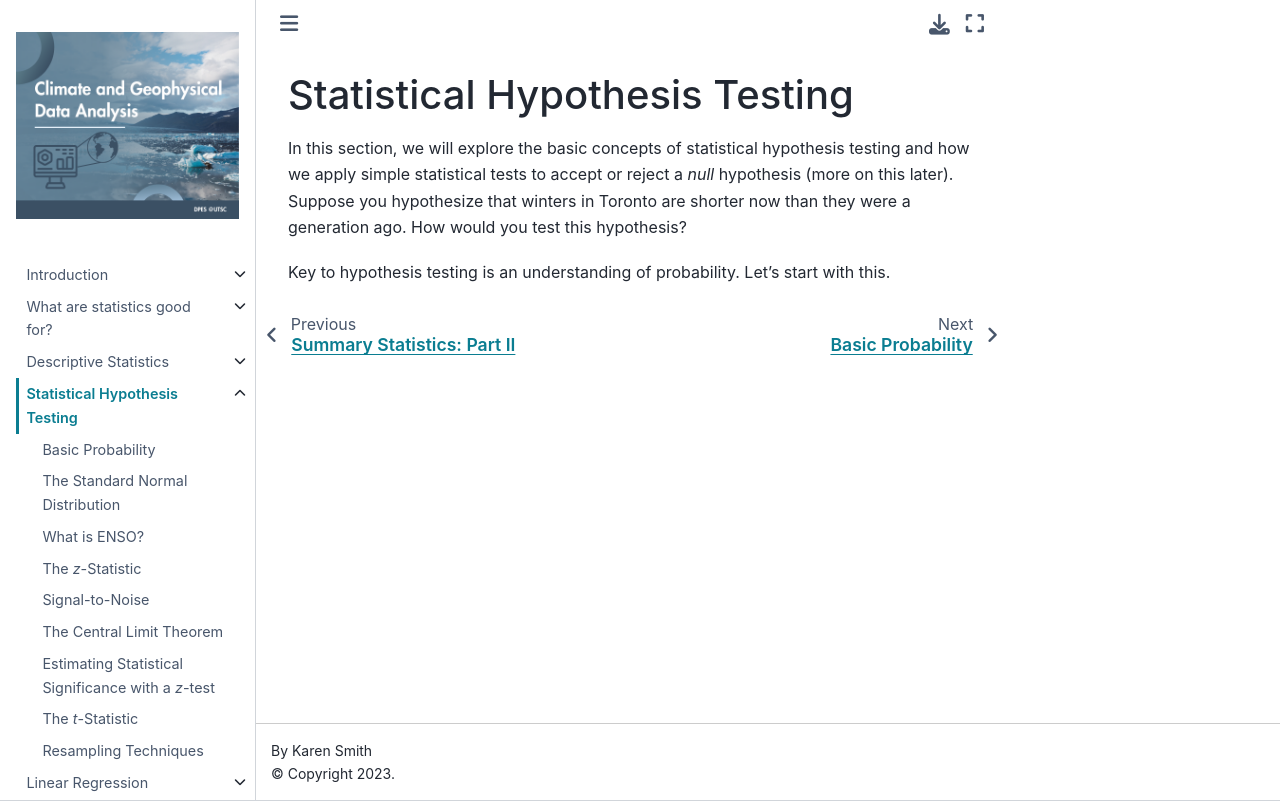

repository: kls2177/Climate-and-Geophysical-Data-Analysis · page: chapters/Week2/hypothesis_testing.html · generator: jekyll

Statistical Hypothesis Testing
=======================

In this section, we will explore the basic concepts of statistical hypothesis testing and how we apply simple statistical tests to accept or reject a *null* hypothesis (more on this later). Suppose you hypothesize that winters in Toronto are shorter now than they were a generation ago. How would you test this hypothesis? 

Key to hypothesis testing is an understanding of probability. Let's start with this.
